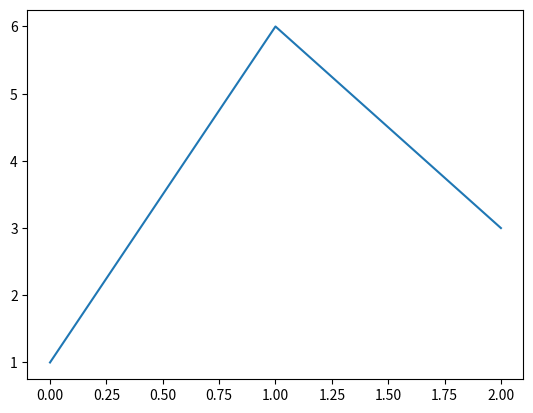

Write Python code to recreate this figure.
import numpy as np
import pandas as pd
import matplotlib.pyplot as pt

# #to give seperate lines then
# x=np.array([1,2,3])
# y=np.array([2,0,4])
# x2=np.array([1,2,3])
# y2=np.array([4,3,4])
# pt.plot(x,y,x2,y2)
# pt.plot(x,y,color='r',marker='o',label="line1")
# pt.plot(x2,y2,color='c',marker='o',label="line2")
# pt.legend()
# pt.show()

x=[1,6,3]
pt.plot(x)
pt.show()